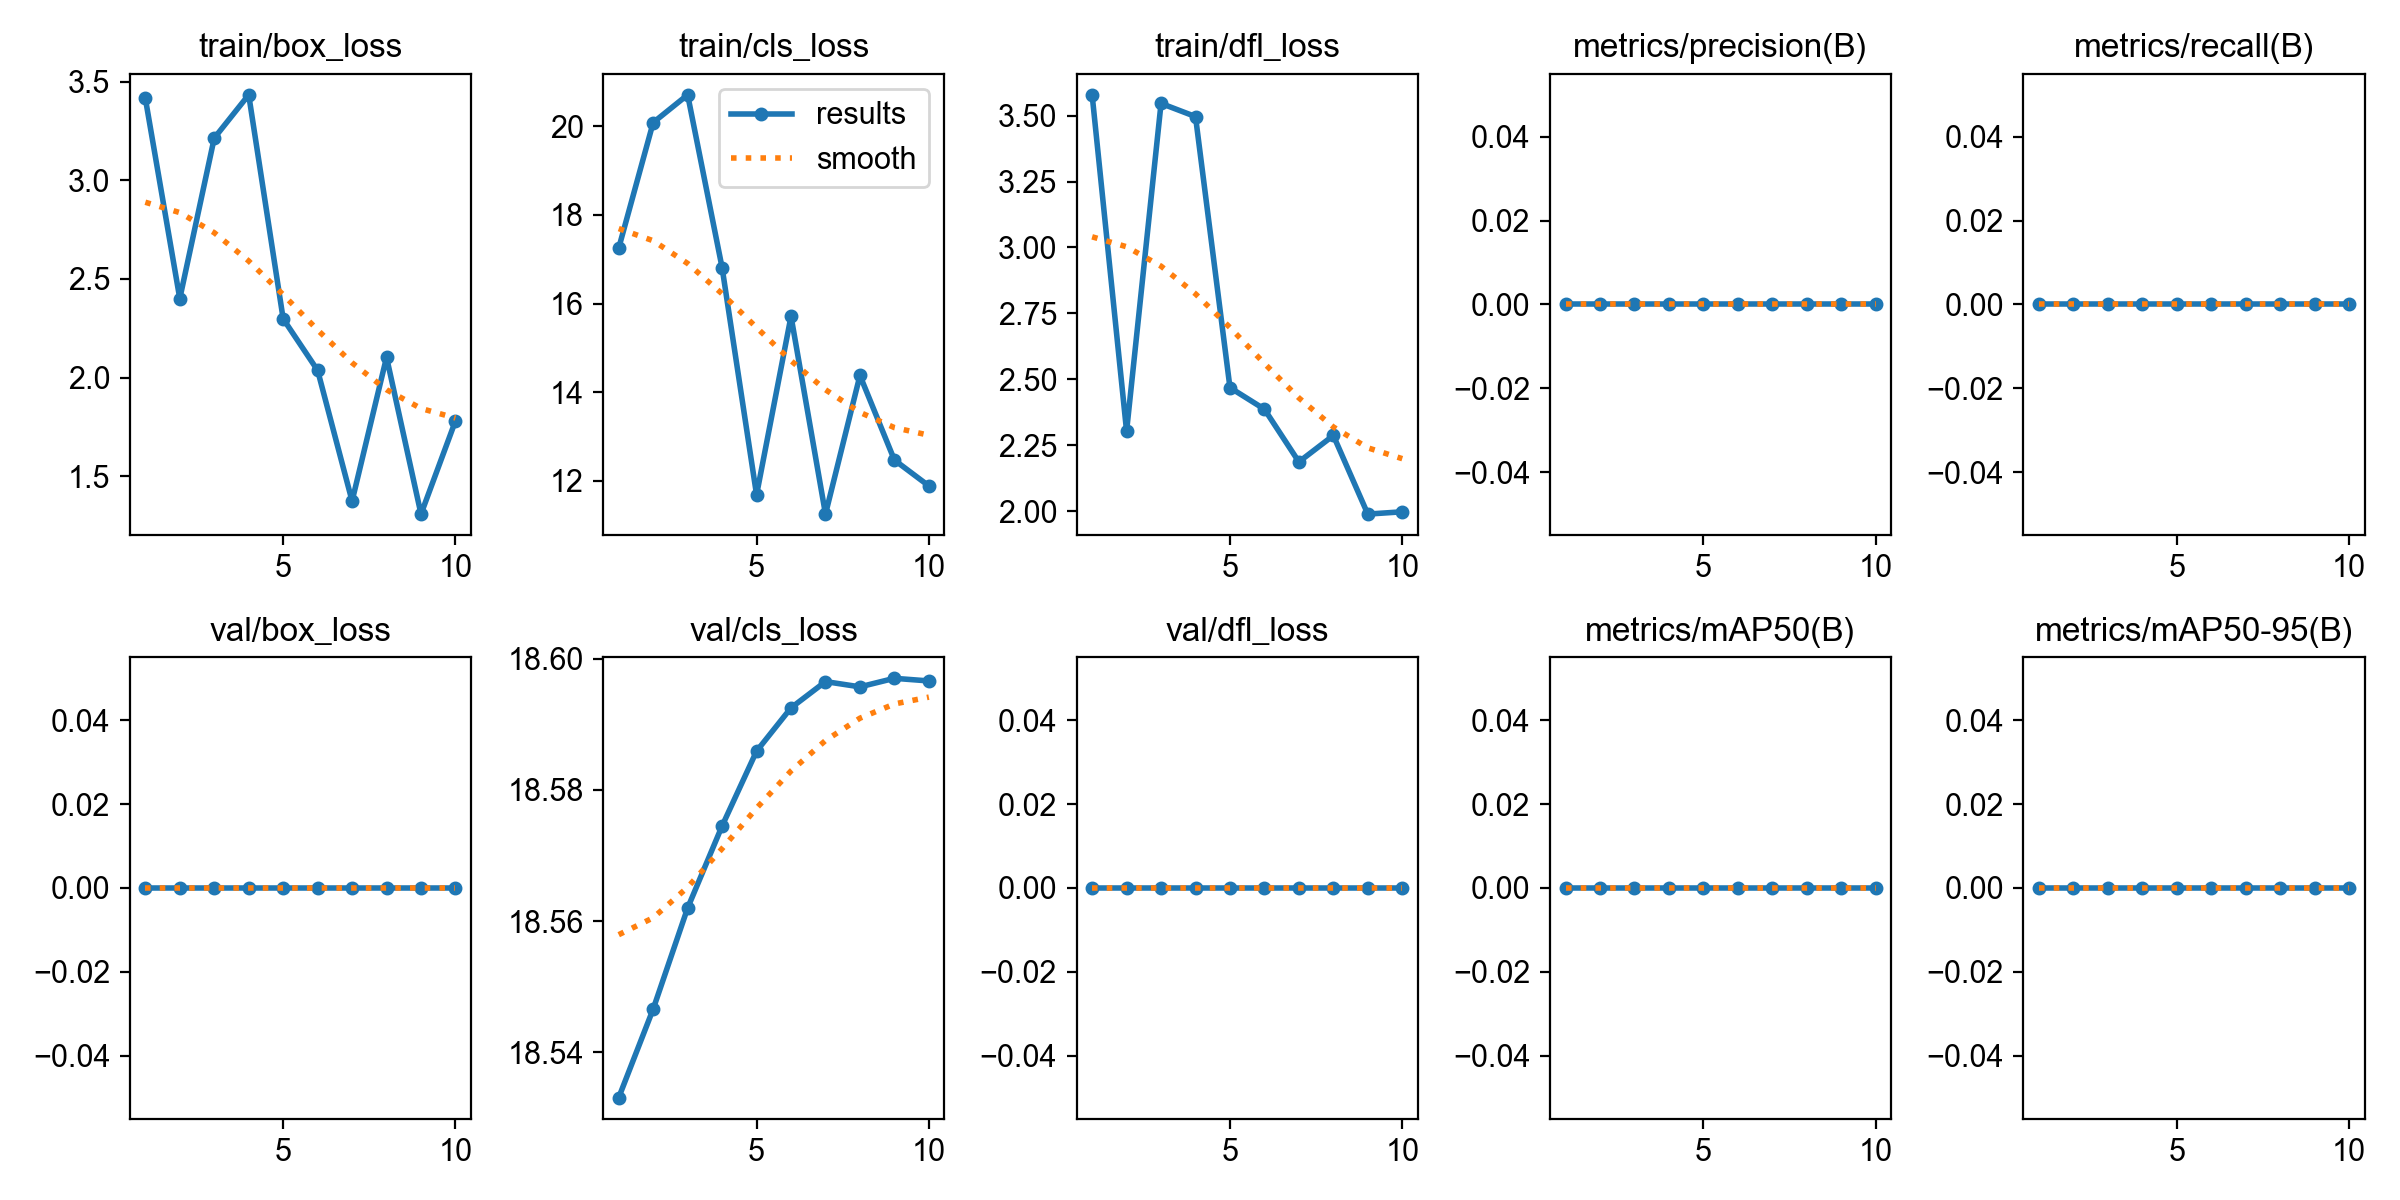

Values plotted in this chart, from the file beside it:
epoch, time, train/box_loss, train/cls_loss, train/dfl_loss, metrics/precision(B), metrics/recall(B), metrics/mAP50(B), metrics/mAP50-95(B), val/box_loss, val/cls_loss, val/dfl_loss, lr/pg0, lr/pg1, lr/pg2
1, 1.585, 3.415, 17.25, 3.579, 0, 0, 0, 0, 0, 18.53, 0, 0, 0, 0
2, 2.932, 2.4, 20.09, 2.303, 0, 0, 0, 0, 0, 18.55, 0, 1.802e-05, 1.802e-05, 1.802e-05
3, 4.249, 3.214, 20.71, 3.546, 0, 0, 0, 0, 0, 18.56, 0, 3.208e-05, 3.208e-05, 3.208e-05
4, 5.54, 3.433, 16.81, 3.496, 0, 0, 0, 0, 0, 18.57, 0, 4.218e-05, 4.218e-05, 4.218e-05
5, 6.82, 2.297, 11.68, 2.468, 0, 0, 0, 0, 0, 18.59, 0, 4.832e-05, 4.832e-05, 4.832e-05
6, 8.112, 2.036, 15.71, 2.386, 0, 0, 0, 0, 0, 18.59, 0, 5.05e-05, 5.05e-05, 5.05e-05
7, 9.392, 1.374, 11.25, 2.187, 0, 0, 0, 0, 0, 18.6, 0, 4.872e-05, 4.872e-05, 4.872e-05
8, 10.7, 2.103, 14.38, 2.287, 0, 0, 0, 0, 0, 18.6, 0, 4.298e-05, 4.298e-05, 4.298e-05
9, 12.03, 1.308, 12.47, 1.989, 0, 0, 0, 0, 0, 18.6, 0, 3.328e-05, 3.328e-05, 3.328e-05
10, 13.36, 1.78, 11.88, 1.997, 0, 0, 0, 0, 0, 18.6, 0, 1.962e-05, 1.962e-05, 1.962e-05
